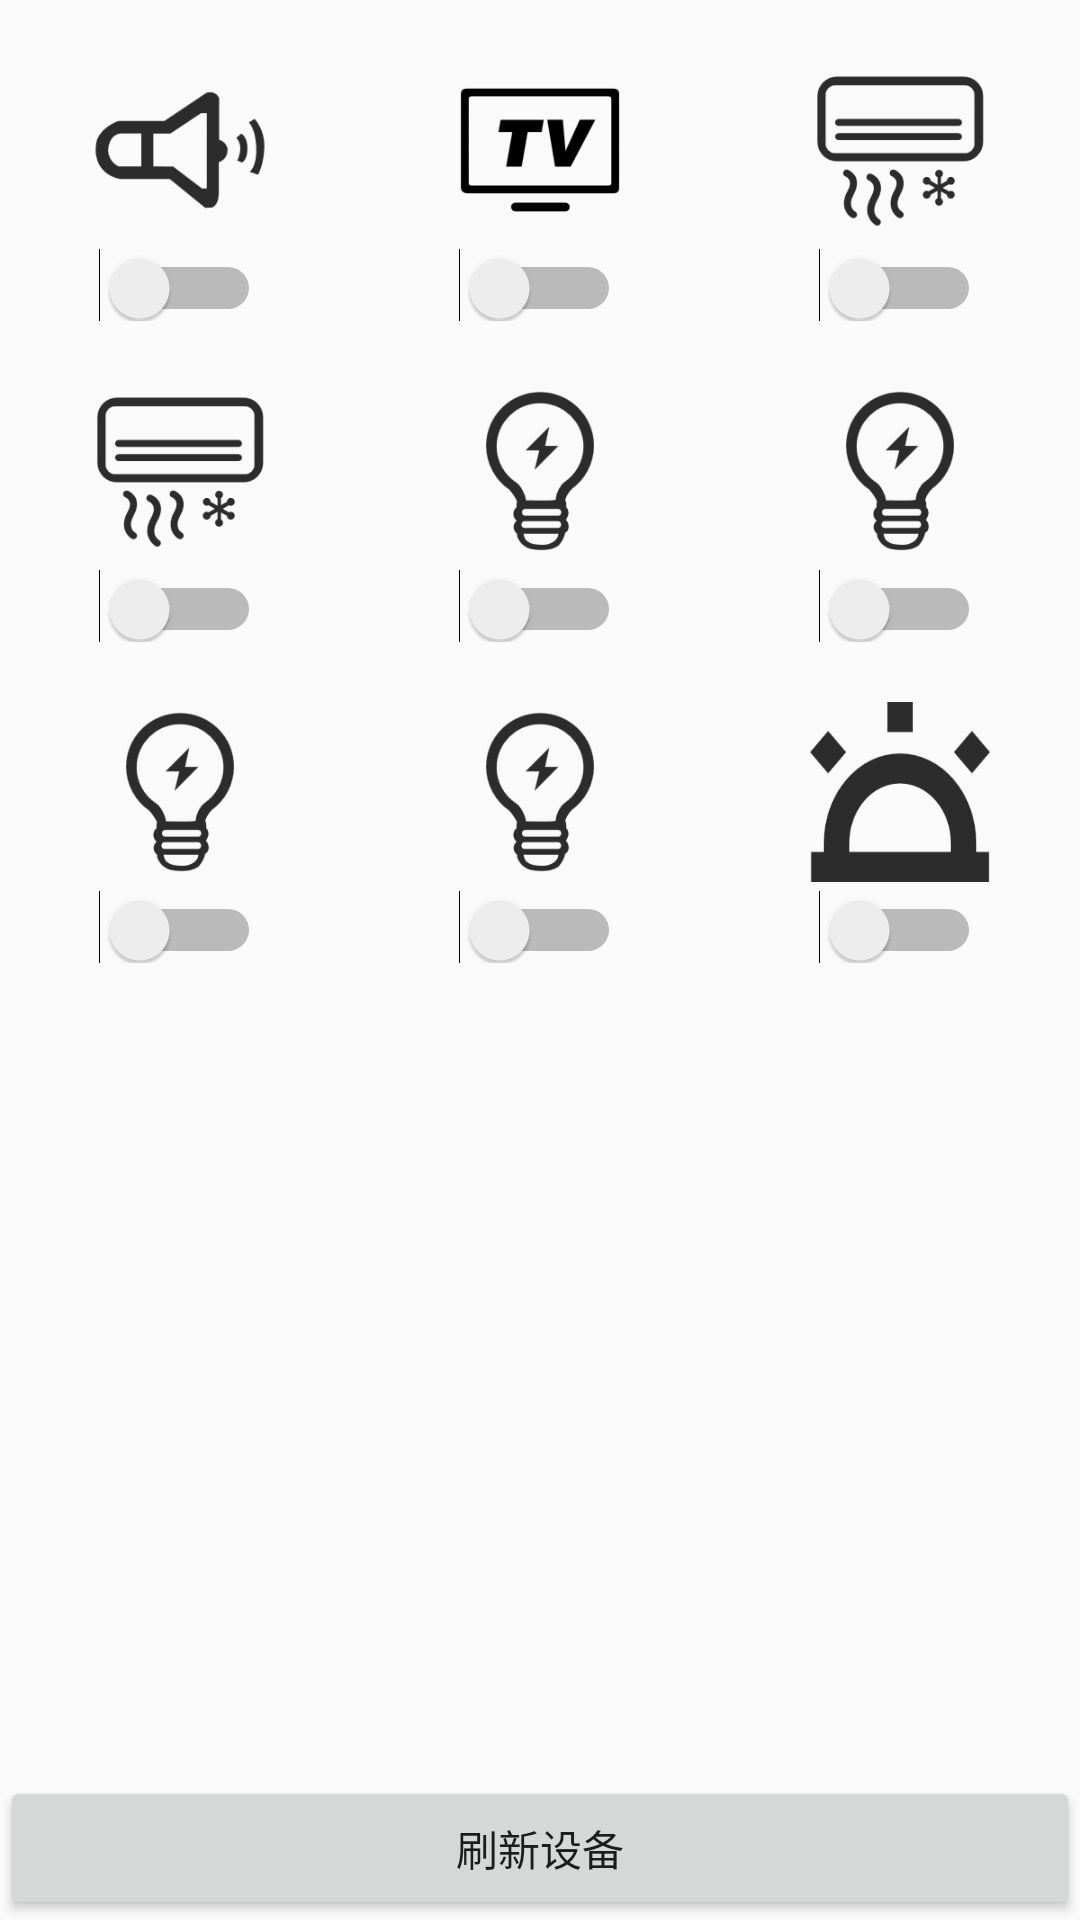

Reconstruct the res/layout file that produces this screen, plus the resources it refers to.
<!-- AndroidManifest.xml: application theme AppTheme -->
<!-- res/layout/fragment_features.xml -->
<?xml version="1.0" encoding="utf-8"?>

<LinearLayout xmlns:android="http://schemas.android.com/apk/res/android"
    android:orientation="vertical" android:layout_width="match_parent"
    android:layout_height="match_parent"
    android:layout_margin="30dp">

    <TableLayout
        android:layout_width="match_parent"
        android:layout_height="wrap_content"
        android:stretchColumns="*">

        <TableRow
            android:paddingTop="20dp">
            <RelativeLayout>
                <ImageView
                    android:layout_width="60dp"
                    android:layout_height="60dp"
                    android:background="@drawable/sound_equipment2"
                    android:layout_centerHorizontal="true"
                    android:id="@+id/alertor" />
                <Switch
                    android:id="@+id/switch_alertor"
                    android:foreground="@color/colorPrimaryDark"
                    android:layout_width="wrap_content"
                    android:layout_height="wrap_content"
                    android:layout_below="@id/alertor"
                    android:layout_centerHorizontal="true"
                    android:paddingTop="5dp"/>
            </RelativeLayout>

            <RelativeLayout>
                <ImageView
                    android:layout_width="60dp"
                    android:layout_height="60dp"
                    android:background="@drawable/tv"
                    android:layout_centerHorizontal="true"
                    android:id="@+id/light" />
                <Switch
                    android:id="@+id/switch_light"
                    android:foreground="@color/colorPrimaryDark"
                    android:layout_width="wrap_content"
                    android:layout_height="wrap_content"
                    android:layout_below="@id/light"
                    android:layout_centerHorizontal="true"
                    android:paddingTop="5dp"/>
            </RelativeLayout>

            <RelativeLayout>
                <ImageView
                    android:layout_width="60dp"
                    android:layout_height="60dp"
                    android:background="@drawable/air_condition2"
                    android:layout_centerHorizontal="true"
                    android:id="@+id/thermometer" />
                <Switch
                    android:id="@+id/switch_thermometer"
                    android:foreground="@color/colorPrimaryDark"
                    android:layout_width="wrap_content"
                    android:layout_height="wrap_content"
                    android:layout_below="@id/thermometer"
                    android:layout_centerHorizontal="true"
                    android:paddingTop="5dp"/>
            </RelativeLayout>

        </TableRow>

        <TableRow
            android:paddingTop="20dp">
            <RelativeLayout>
                <ImageView
                    android:layout_width="60dp"
                    android:layout_height="60dp"
                    android:background="@drawable/air_condition2"
                    android:layout_centerHorizontal="true"
                    android:id="@+id/alertor1" />
                <Switch
                    android:id="@+id/switch_alertor1"
                    android:foreground="@color/colorPrimaryDark"
                    android:layout_width="wrap_content"
                    android:layout_height="wrap_content"
                    android:layout_below="@id/alertor1"
                    android:layout_centerHorizontal="true"
                    android:paddingTop="5dp"/>
            </RelativeLayout>

            <RelativeLayout>
                <ImageView
                    android:layout_width="60dp"
                    android:layout_height="60dp"
                    android:background="@drawable/light2"
                    android:layout_centerHorizontal="true"
                    android:id="@+id/light1" />
                <Switch
                    android:id="@+id/switch_light1"
                    android:foreground="@color/colorPrimaryDark"
                    android:layout_width="wrap_content"
                    android:layout_height="wrap_content"
                    android:layout_below="@id/light1"
                    android:layout_centerHorizontal="true"
                    android:paddingTop="5dp"/>
            </RelativeLayout>

            <RelativeLayout>
                <ImageView
                    android:layout_width="60dp"
                    android:layout_height="60dp"
                    android:background="@drawable/light2"
                    android:layout_centerHorizontal="true"
                    android:id="@+id/thermometer1" />
                <Switch
                    android:id="@+id/switch_thermometer1"
                    android:foreground="@color/colorPrimaryDark"
                    android:layout_width="wrap_content"
                    android:layout_height="wrap_content"
                    android:layout_below="@id/thermometer1"
                    android:layout_centerHorizontal="true"
                    android:paddingTop="5dp"/>
            </RelativeLayout>

        </TableRow>

        <TableRow
            android:paddingTop="20dp">
            <RelativeLayout>
                <ImageView
                    android:layout_width="60dp"
                    android:layout_height="60dp"
                    android:background="@drawable/light2"
                    android:layout_centerHorizontal="true"
                    android:id="@+id/alertor2" />
                <Switch
                    android:id="@+id/switch_alertor2"
                    android:foreground="@color/colorPrimaryDark"
                    android:layout_width="wrap_content"
                    android:layout_height="wrap_content"
                    android:layout_below="@id/alertor2"
                    android:layout_centerHorizontal="true"
                    android:paddingTop="5dp"/>
            </RelativeLayout>

            <RelativeLayout>
                <ImageView
                    android:layout_width="60dp"
                    android:layout_height="60dp"
                    android:background="@drawable/light2"
                    android:layout_centerHorizontal="true"
                    android:id="@+id/light2" />
                <Switch
                    android:id="@+id/switch_light2"
                    android:foreground="@color/colorPrimaryDark"
                    android:layout_width="wrap_content"
                    android:layout_height="wrap_content"
                    android:layout_below="@id/light2"
                    android:layout_centerHorizontal="true"
                    android:paddingTop="5dp"/>
            </RelativeLayout>

            <RelativeLayout>
                <ImageView
                    android:layout_width="60dp"
                    android:layout_height="60dp"
                    android:background="@drawable/alertor2"
                    android:layout_centerHorizontal="true"
                    android:id="@+id/thermometer2" />
                <Switch
                    android:id="@+id/switch_thermometer2"
                    android:foreground="@color/colorPrimaryDark"
                    android:layout_width="wrap_content"
                    android:layout_height="wrap_content"
                    android:layout_below="@id/thermometer2"
                    android:layout_centerHorizontal="true"
                    android:paddingTop="5dp"/>
            </RelativeLayout>

        </TableRow>


    </TableLayout>

    <RelativeLayout
        android:layout_width="match_parent"
        android:layout_height="match_parent"
        android:gravity="bottom">
        <Button
            android:id="@+id/btn_refresh_devices"
            android:layout_width="match_parent"
            android:layout_height="wrap_content"
            android:text="@string/refresh_devices"/>
    </RelativeLayout>

</LinearLayout>
<!-- resources referenced by this layout -->
<resources>
  <color name="colorPrimaryDark">#303F9F</color>
  <!-- drawable air_condition2: png bitmap (drawable, 3906 bytes) -->
  <!-- drawable alertor2: png bitmap (drawable, 3831 bytes) -->
  <!-- drawable light2: png bitmap (drawable, 4670 bytes) -->
  <!-- drawable sound_equipment2: png bitmap (drawable, 3469 bytes) -->
  <!-- drawable tv: png bitmap (drawable, 2360 bytes) -->
  <string name="refresh_devices">刷新设备</string>
  <style name="AppTheme" parent="Theme.AppCompat.Light.DarkActionBar">
          
          <item name="colorPrimary">@color/colorPrimary</item>
          <item name="colorPrimaryDark">@color/colorPrimaryDark</item>
          <item name="colorAccent">@color/colorAccent</item>
      </style>
  <color name="colorPrimary">#3F51B5</color>
  <color name="colorAccent">#FF4081</color>
</resources>
